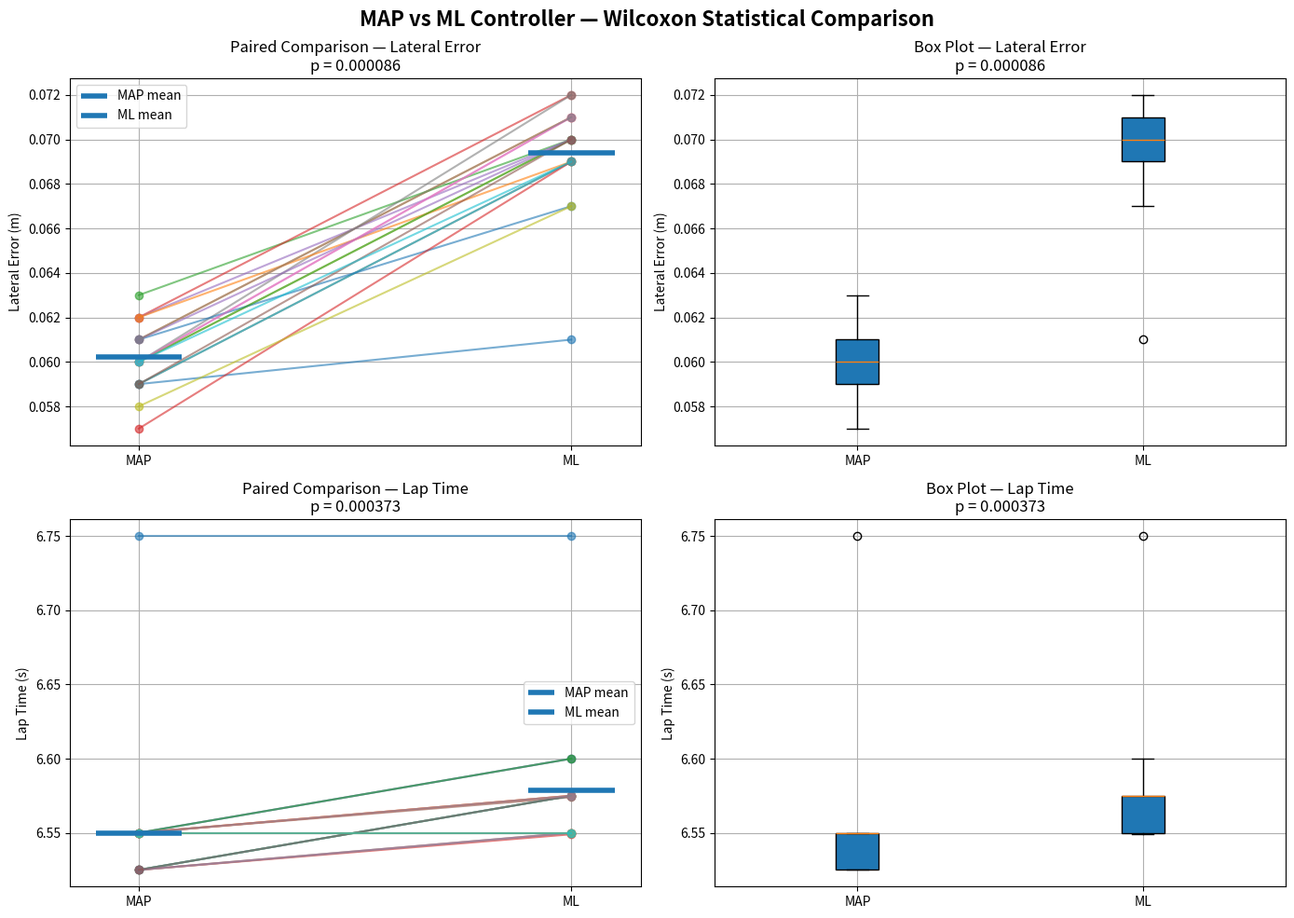

Recreate this plot in Python. (Note: this script raises an exception after producing the figure.)
import os
from scipy import stats
import numpy as np
import matplotlib.pyplot as plt

OUT_PATH = os.path.expanduser(
    '~/f110_ws/src/Data/plots&fig/wilcoxon_paired_test_final_portomap.png'
)

# Porto map, velocity scale 0.825, 20 laps each
map_lateral_errors = [
    0.059, 0.061, 0.063, 0.062, 0.062,
    0.059, 0.060, 0.060, 0.060, 0.059,
    0.061, 0.062, 0.060, 0.057, 0.061,
    0.059, 0.060, 0.061, 0.058, 0.060
]

map_lap_times = [
    6.750, 6.550, 6.525, 6.525, 6.525,
    6.550, 6.550, 6.525, 6.525, 6.525,
    6.550, 6.550, 6.550, 6.550, 6.525,
    6.525, 6.550, 6.550, 6.550, 6.550
]

ml_lateral_errors = [
    0.061, 0.071, 0.070, 0.072, 0.070,
    0.069, 0.071, 0.072, 0.070, 0.069,
    0.067, 0.069, 0.070, 0.069, 0.070,
    0.070, 0.071, 0.071, 0.067, 0.069
]

ml_lap_times = [
    6.750, 6.575, 6.575, 6.549, 6.550,
    6.574, 6.600, 6.575, 6.550, 6.575,
    6.600, 6.575, 6.600, 6.550, 6.550,
    6.575, 6.575, 6.575, 6.550, 6.550
]

# Wilcoxon signed-rank test (non-parametric, paired)
stat_error, p_error = stats.wilcoxon(map_lateral_errors, ml_lateral_errors, alternative='two-sided')
stat_time,  p_time  = stats.wilcoxon(map_lap_times,      ml_lap_times,      alternative='two-sided')

print("=" * 60)
print("        WILCOXON SIGNED-RANK TEST RESULTS")
print("=" * 60)

print(f"\nLateral Error")
print(f"  MAP mean : {np.mean(map_lateral_errors):.4f} m")
print(f"  ML mean  : {np.mean(ml_lateral_errors):.4f} m")
print(f"  stat={stat_error:.4f}  p={p_error:.6f}")
print(f"  {'Significant difference' if p_error < 0.05 else 'No significant difference'}")

print(f"\nLap Time")
print(f"  MAP mean : {np.mean(map_lap_times):.4f} s")
print(f"  ML mean  : {np.mean(ml_lap_times):.4f} s")
print(f"  stat={stat_time:.4f}  p={p_time:.6f}")
print(f"  {'Significant difference' if p_time < 0.05 else 'No significant difference'}")


def cohens_d(a, b):
    diff = np.mean(a) - np.mean(b)
    pooled_std = np.sqrt((np.std(a)**2 + np.std(b)**2) / 2)
    return abs(diff / pooled_std)

def effect_label(d):
    if d < 0.2: return "Negligible"
    if d < 0.5: return "Small"
    if d < 0.8: return "Medium"
    return "Large"

d_error = cohens_d(map_lateral_errors, ml_lateral_errors)
d_time  = cohens_d(map_lap_times, ml_lap_times)

print(f"\nEffect size (Cohen's d)")
print(f"  Lateral error : {d_error:.4f} ({effect_label(d_error)})")
print(f"  Lap time      : {d_time:.4f}  ({effect_label(d_time)})")


fig, axes = plt.subplots(2, 2, figsize=(14, 10))
fig.suptitle('MAP vs ML Controller — Wilcoxon Statistical Comparison',
             fontsize=16, fontweight='bold')

for row, (map_data, ml_data, ylabel, stat, p) in enumerate([
    (map_lateral_errors, ml_lateral_errors, 'Lateral Error (m)', stat_error, p_error),
    (map_lap_times,      ml_lap_times,      'Lap Time (s)',      stat_time,  p_time),
]):
    # Paired line plot
    ax = axes[row, 0]
    for i in range(len(map_data)):
        ax.plot(['MAP', 'ML'], [map_data[i], ml_data[i]], marker='o', alpha=0.6)
    ax.hlines(np.mean(map_data), -0.1, 0.1, lw=4, label='MAP mean')
    ax.hlines(np.mean(ml_data),   0.9, 1.1, lw=4, label='ML mean')
    ax.set_title(f'Paired Comparison — {ylabel.split(" (")[0]}\np = {p:.6f}')
    ax.set_ylabel(ylabel)
    ax.legend()
    ax.grid(True)

    # Box plot
    ax = axes[row, 1]
    ax.boxplot([map_data, ml_data], labels=['MAP', 'ML'], patch_artist=True)
    ax.set_title(f'Box Plot — {ylabel.split(" (")[0]}\np = {p:.6f}')
    ax.set_ylabel(ylabel)
    ax.grid(True)

plt.tight_layout()
plt.savefig(OUT_PATH, dpi=300, bbox_inches='tight')
print(f"\nSaved -> {OUT_PATH}")
plt.show()
